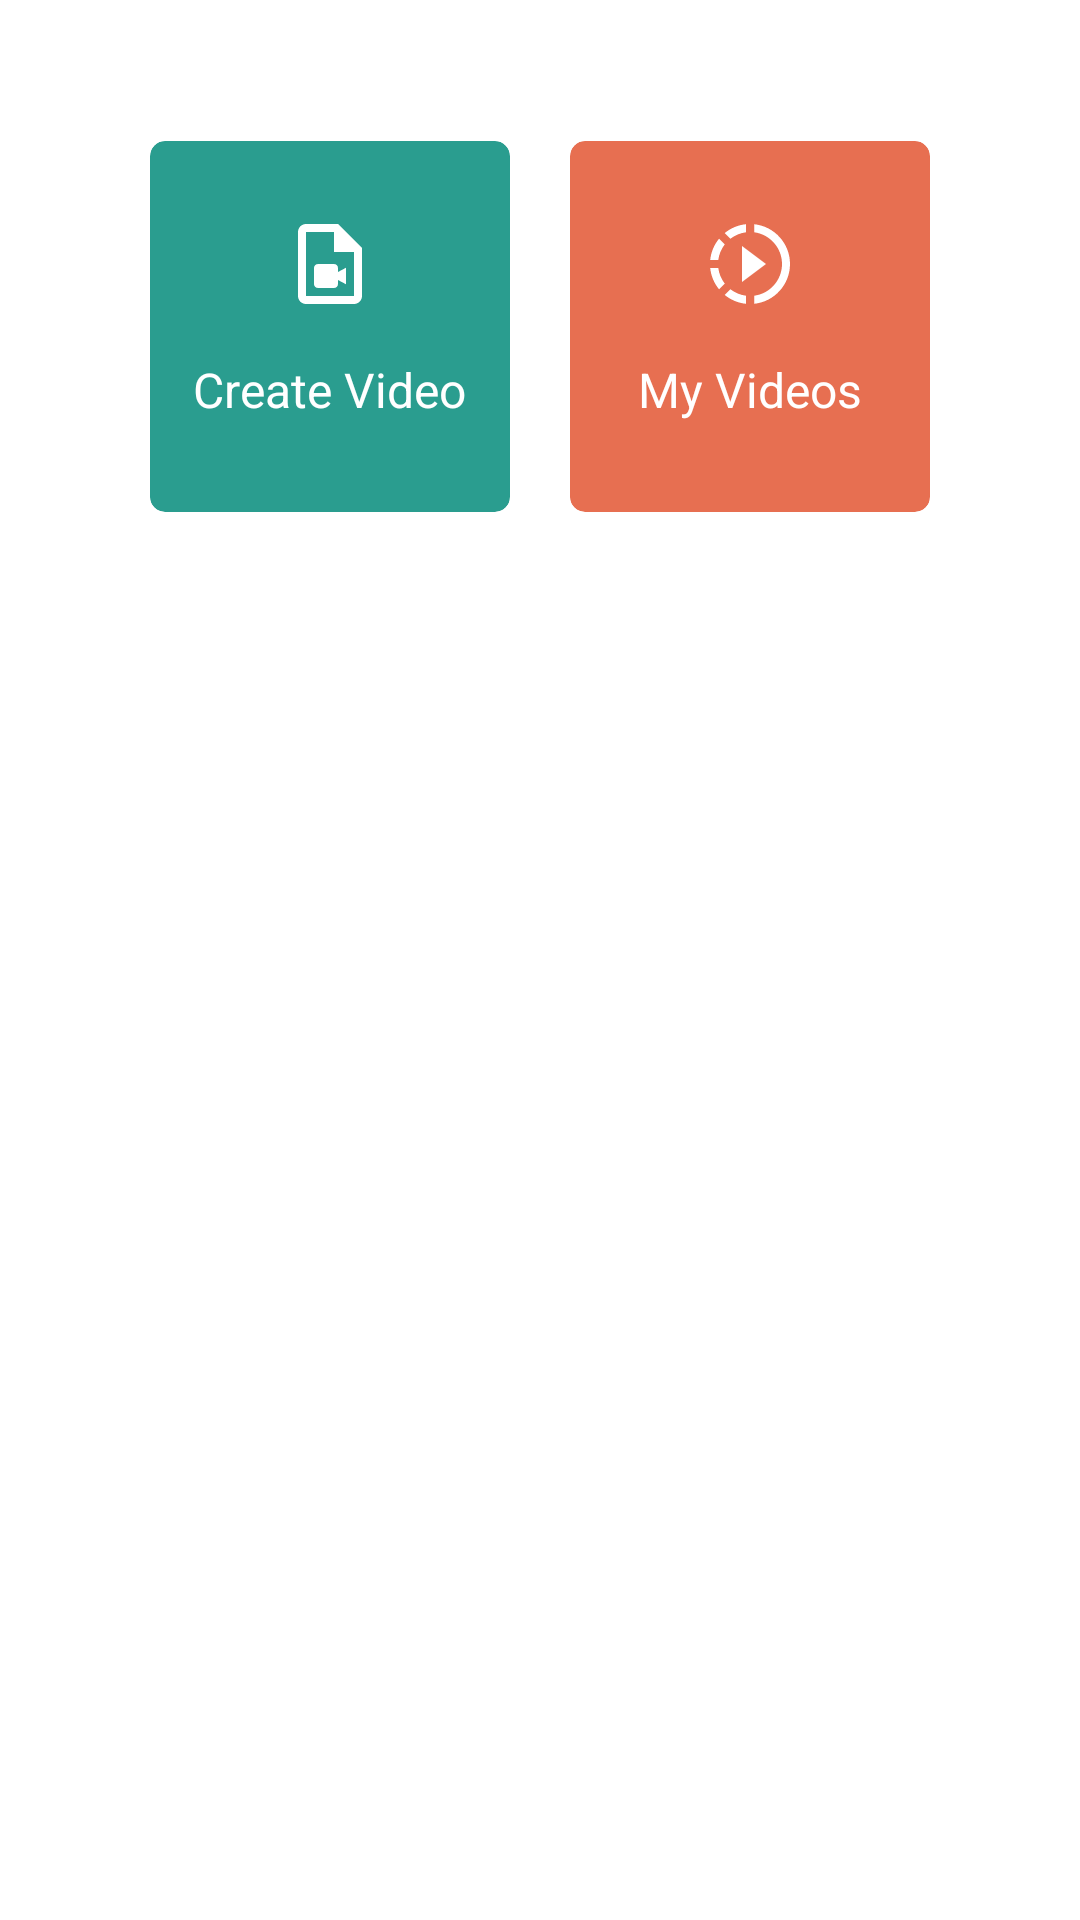

Write the Android layout XML for this screen, with the resource values it uses.
<!-- AndroidManifest.xml: activity theme Theme.App.Starting -->
<!-- res/layout/activity_main.xml -->
<?xml version="1.0" encoding="utf-8"?>
<androidx.drawerlayout.widget.DrawerLayout xmlns:android="http://schemas.android.com/apk/res/android"
    xmlns:tools="http://schemas.android.com/tools"
    xmlns:app="http://schemas.android.com/apk/res-auto"
    android:layout_width="match_parent"
    android:layout_height="match_parent"
    xmlns:local="http://schemas.android.com/apk/res-auto"
    android:fitsSystemWindows="true"
    tools:ignore="UseCompoundDrawables"
    android:id="@+id/myDrawerLayoutId"
    tools:context=".MainActivity">

    <RelativeLayout
        android:layout_width="match_parent"
        android:layout_height="match_parent"
        >

        <androidx.appcompat.widget.Toolbar
            android:id="@+id/myAwesomeToolbar"
            android:layout_height="wrap_content"
            android:layout_width="match_parent"
            app:title="slideo"
            app:titleTextColor="@color/white"
            android:minHeight="?attr/actionBarSize"
            android:background="?attr/colorPrimary"
            app:theme="?attr/actionBarTheme"/>

        <LinearLayout
            android:id="@+id/linearLayoutId"
            android:layout_width="match_parent"
            android:layout_height="wrap_content"
            android:orientation="horizontal"
            android:layout_marginTop="30dp"
            android:layout_marginLeft="40dp"
            android:layout_marginRight="40dp"
            android:weightSum="10"
            android:layout_below="@id/myAwesomeToolbar">

            <androidx.cardview.widget.CardView
                android:id="@+id/createVideoCardId"
                android:layout_width="match_parent"
                android:layout_height="match_parent"
                android:layout_margin="10dp"
                android:layout_weight="5"
                android:padding="30dp"
                app:cardElevation="13dp"
                android:elevation="8dp"
                android:backgroundTint="@color/persian_green"
                app:cardCornerRadius="5dp">

                <LinearLayout
                    android:layout_width="match_parent"
                    android:layout_height="match_parent"
                    android:orientation="vertical"
                    android:gravity="center"
                    android:paddingTop="15dp"
                    android:paddingBottom="30dp">

                    <ImageView
                        android:layout_width="wrap_content"
                        android:layout_height="wrap_content"
                        android:layout_gravity="center"
                        android:layout_marginTop="10dp"
                        android:src="@drawable/ic_outline_video_file"/>

                    <TextView
                        android:layout_width="wrap_content"
                        android:layout_height="wrap_content"
                        android:text="Create Video"
                        android:layout_gravity="center"
                        android:textSize="16sp"
                        android:layout_marginTop="15dp"
                        android:textColor="@color/white"/>

                </LinearLayout>

            </androidx.cardview.widget.CardView>

            <androidx.cardview.widget.CardView
                android:id="@+id/myVideosCardId"
                android:layout_width="match_parent"
                android:layout_height="match_parent"
                android:layout_margin="10dp"
                android:layout_weight="5"
                android:padding="10dp"
                app:cardElevation="15dp"
                android:elevation="8dp"
                app:cardCornerRadius="5dp"
                android:backgroundTint="@color/burnt_sienna">

                <LinearLayout
                    android:layout_width="match_parent"
                    android:layout_height="match_parent"
                    android:orientation="vertical"
                    android:gravity="center"
                    android:paddingTop="15dp"
                    android:paddingBottom="30dp">

                    <ImageView
                        android:layout_width="wrap_content"
                        android:layout_height="wrap_content"
                        android:layout_gravity="center"
                        android:layout_marginTop="10dp"
                        android:src="@drawable/ic_baseline_slow_motion_video"/>

                    <TextView
                        android:layout_width="wrap_content"
                        android:layout_height="wrap_content"
                        android:text="My Videos"
                        android:layout_gravity="center"
                        android:textSize="16sp"
                        android:layout_marginTop="15dp"
                        android:textColor="@color/white"/>

                </LinearLayout>

            </androidx.cardview.widget.CardView>

        </LinearLayout>

        <TextView
            android:id="@+id/tvInputPathImage"
            android:layout_width="match_parent"
            android:layout_height="wrap_content"
            android:text="tect"
            android:visibility="gone"
            android:layout_below="@id/linearLayoutId"/>

        <Button
            android:id="@+id/buttonAudioId"
            android:layout_width="match_parent"
            android:layout_height="wrap_content"
            android:text="Test Audio"
            android:visibility="gone"
            android:layout_below="@id/tvInputPathImage"
            android:layout_marginTop="40dp"/>

    </RelativeLayout>

    <include
        android:id="@+id/mProgressView"
        layout="@layout/progress_view"
        android:visibility="gone"
        app:layout_constraintStart_toStartOf="parent"
        app:layout_constraintEnd_toEndOf="parent"
        app:layout_constraintTop_toTopOf="parent"
        app:layout_constraintBottom_toBottomOf="parent"/>

    <com.google.android.material.navigation.NavigationView
        android:id="@+id/navMenuId"
        android:layout_width="wrap_content"
        android:layout_height="match_parent"
        app:menu="@menu/drawer_menu"
        app:headerLayout="@layout/drawer_header"
        android:fitsSystemWindows="true"
        android:layout_gravity="start"/>

</androidx.drawerlayout.widget.DrawerLayout>
<!-- res/layout/progress_view.xml (included above) -->
<?xml version="1.0" encoding="utf-8"?>
<androidx.constraintlayout.widget.ConstraintLayout xmlns:android="http://schemas.android.com/apk/res/android"
    android:layout_width="match_parent"
    android:layout_height="match_parent"
    android:background="#80000000"
    xmlns:app="http://schemas.android.com/apk/res-auto">

    <LinearLayout
        android:layout_width="match_parent"
        android:layout_height="wrap_content"
        app:layout_constraintTop_toTopOf="parent"
        app:layout_constraintBottom_toBottomOf="parent"
        app:layout_constraintStart_toStartOf="parent"
        app:layout_constraintEnd_toEndOf="parent"
        android:gravity="center"
        android:orientation="vertical">

        <ProgressBar
            android:id="@+id/mProgress"
            android:layout_width="wrap_content"
            style="?android:attr/progressBarStyleLarge"
            android:indeterminateDrawable="@drawable/progress_bar_spin"
            android:layout_height="wrap_content"/>

        <TextView
            android:id="@+id/progressTextId"
            android:layout_width="wrap_content"
            android:layout_height="wrap_content"
            android:text="Processing..."
            android:textColor="@color/white"
            android:layout_marginTop="10dp"
            />

    </LinearLayout>


</androidx.constraintlayout.widget.ConstraintLayout>
<!-- res/layout/drawer_header.xml (included above) -->
<?xml version="1.0" encoding="utf-8"?>
<androidx.constraintlayout.widget.ConstraintLayout xmlns:android="http://schemas.android.com/apk/res/android"
    android:layout_width="match_parent"
    android:layout_height="200dp"
    android:background="@color/persian_green"
    xmlns:app="http://schemas.android.com/apk/res-auto">

    <LinearLayout
        android:layout_width="wrap_content"
        android:layout_height="wrap_content"
        android:orientation="vertical"
        android:layout_marginStart="10dp"
        app:layout_constraintStart_toStartOf="parent"
        app:layout_constraintBottom_toBottomOf="parent">

        <de.hdodenhof.circleimageview.CircleImageView
            android:id="@+id/headerImage"
            android:layout_width="100dp"
            android:layout_height="100dp"
            android:layout_marginBottom="5dp"
            android:layout_gravity="center"
            app:civ_border_width="1dp"
            android:src="@drawable/slideo_logo"
            app:civ_border_color="@color/white"
            android:contentDescription="@string/app_name" />

        <TextView
            android:id="@+id/headerProfileNameId"
            android:layout_width="wrap_content"
            android:layout_height="wrap_content"
            android:text="@string/app_name"
            android:textColor="@color/white"
            android:textSize="18sp"
            android:layout_gravity="center"
            android:textStyle="bold"/>

    </LinearLayout>

</androidx.constraintlayout.widget.ConstraintLayout>
<!-- resources referenced by this layout -->
<resources>
  <color name="burnt_sienna">#E76F51</color>
  <color name="persian_green">#2A9D8F</color>
  <color name="white">#FFFFFFFF</color>
  <!-- drawable ic_baseline_slow_motion_video (drawable) -->
  <vector android:height="32dp" android:tint="#FFFFFF"
      android:viewportHeight="24" android:viewportWidth="24"
      android:width="32dp" xmlns:android="http://schemas.android.com/apk/res/android">
      <path android:fillColor="@android:color/white" android:pathData="M13.05,9.79L10,7.5v9l3.05,-2.29L16,12zM13.05,9.79L10,7.5v9l3.05,-2.29L16,12zM13.05,9.79L10,7.5v9l3.05,-2.29L16,12zM11,4.07L11,2.05c-2.01,0.2 -3.84,1 -5.32,2.21L7.1,5.69c1.11,-0.86 2.44,-1.44 3.9,-1.62zM5.69,7.1L4.26,5.68C3.05,7.16 2.25,8.99 2.05,11h2.02c0.18,-1.46 0.76,-2.79 1.62,-3.9zM4.07,13L2.05,13c0.2,2.01 1,3.84 2.21,5.32l1.43,-1.43c-0.86,-1.1 -1.44,-2.43 -1.62,-3.89zM5.68,19.74C7.16,20.95 9,21.75 11,21.95v-2.02c-1.46,-0.18 -2.79,-0.76 -3.9,-1.62l-1.42,1.43zM22,12c0,5.16 -3.92,9.42 -8.95,9.95v-2.02C16.97,19.41 20,16.05 20,12s-3.03,-7.41 -6.95,-7.93L13.05,2.05C18.08,2.58 22,6.84 22,12z"/>
  </vector>
  <!-- drawable ic_outline_video_file (drawable) -->
  <vector android:height="32dp" android:tint="#FFFFFF"
      android:viewportHeight="24" android:viewportWidth="24"
      android:width="32dp" xmlns:android="http://schemas.android.com/apk/res/android">
      <path android:fillColor="@android:color/white" android:pathData="M14,2H6C4.9,2 4,2.9 4,4v16c0,1.1 0.9,2 2,2h12c1.1,0 2,-0.9 2,-2V8L14,2zM6,20V4h7v5h5v11H6zM14,14l2,-1.06v4.12L14,16v1c0,0.55 -0.45,1 -1,1H9c-0.55,0 -1,-0.45 -1,-1v-4c0,-0.55 0.45,-1 1,-1h4c0.55,0 1,0.45 1,1V14z"/>
  </vector>
  <!-- drawable progress_bar_spin (drawable) -->
  <?xml version="1.0" encoding="utf-8"?>
  <layer-list xmlns:android="http://schemas.android.com/apk/res/android" >
      <item>
          <rotate
              android:drawable="@drawable/ic_baseline_rotate_right_24"
              android:fillAfter="true"
              android:fromDegrees="0"
              android:pivotX="50%"
              android:pivotY="50%"
              android:toDegrees="1080" />
      </item>
  </layer-list>
  <!-- drawable slideo_logo: png bitmap (drawable, 93356 bytes) -->
  <string name="app_name">slideo</string>
  <style name="Theme.App.Starting" parent="Theme.SplashScreen">
          // Set the splash screen background, animated icon, and animation duration.
          <item name="windowSplashScreenBackground">@color/persian_green</item>
  
          // Use windowSplashScreenAnimatedIcon to add either a drawable or an
          // animated drawable. One of these is required.
          <item name="windowSplashScreenAnimatedIcon">@drawable/slideo_play_logo</item>
          <item name="android:windowSplashScreenBrandingImage" tools:targetApi="s">@drawable/slideo_play_logo</item>
          <item name="windowSplashScreenAnimationDuration">1000</item>  # Required for
          # animated icons
  
          // Set the theme of the Activity that directly follows your splash screen.
          <item name="postSplashScreenTheme">@style/Theme.Slideo</item>  # Required.
      </style>
  <!-- drawable slideo_play_logo: png bitmap (drawable, 87636 bytes) -->
  <style name="Theme.Slideo" parent="Theme.MaterialComponents.DayNight.NoActionBar">
          
          <item name="colorPrimary">@color/purple_500</item>
          <item name="colorPrimaryVariant">@color/purple_500</item>
          <item name="colorOnPrimary">@color/white</item>
          
          <item name="colorSecondary">@color/teal_200</item>
          <item name="colorSecondaryVariant">@color/teal_700</item>
          <item name="colorOnSecondary">@color/black</item>
          
          <item name="android:statusBarColor">?attr/colorPrimaryVariant</item>
          
      </style>
  <color name="purple_500">#2A9D8F</color>
  <color name="teal_200">#FF03DAC5</color>
  <color name="teal_700">#FF018786</color>
  <color name="black">#FF000000</color>
</resources>
